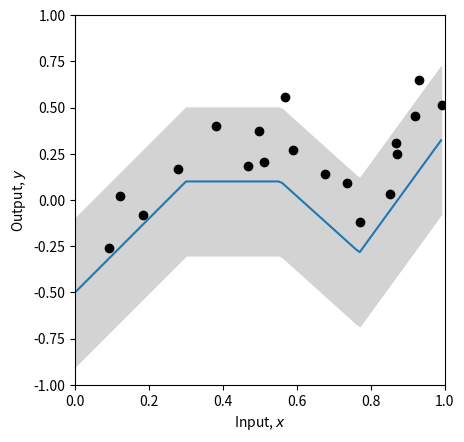
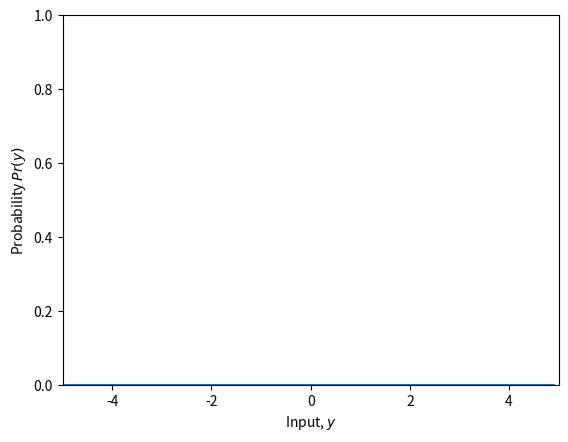
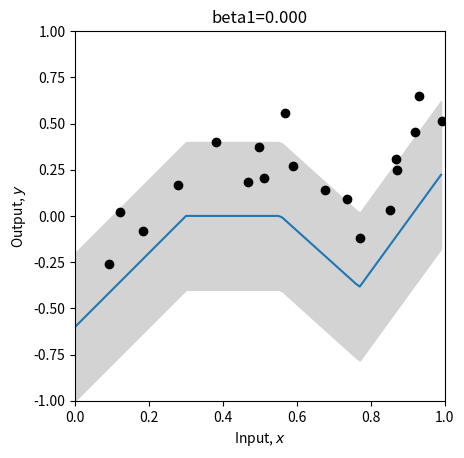
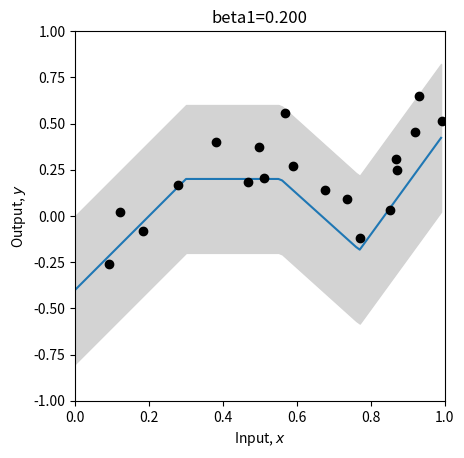
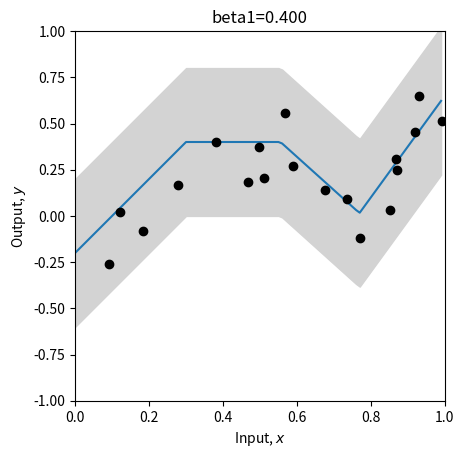
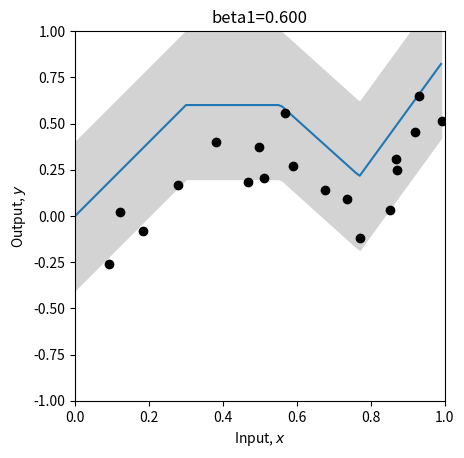
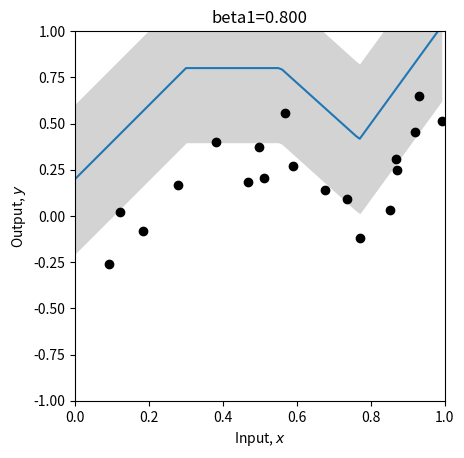
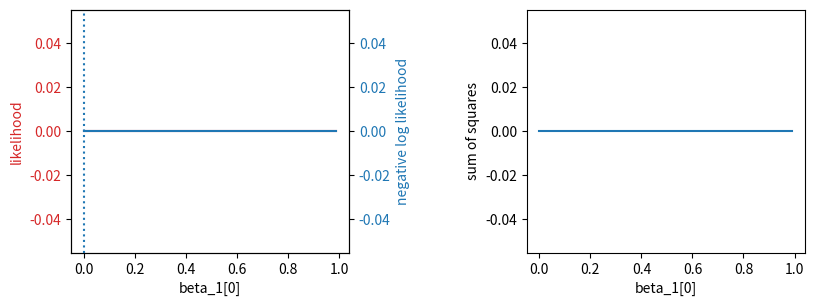
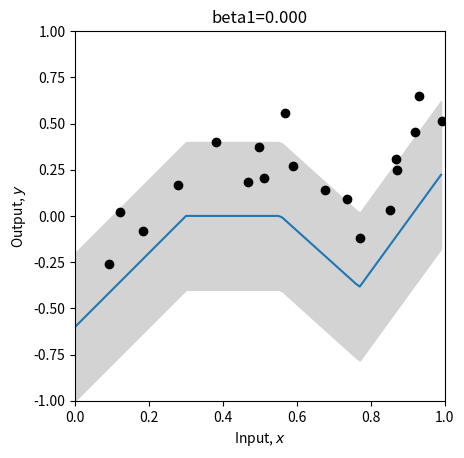
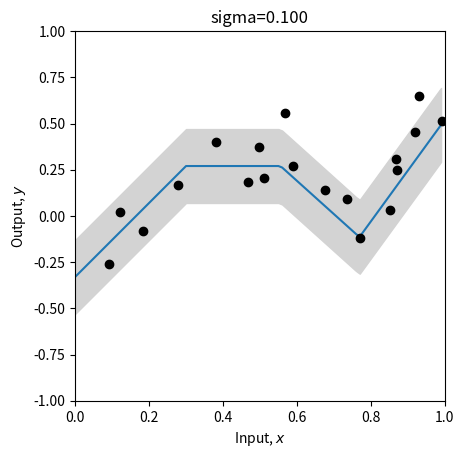
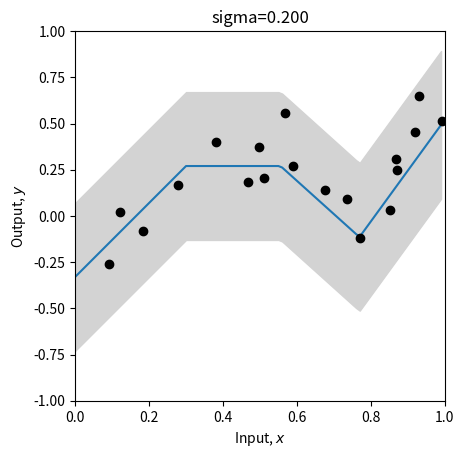
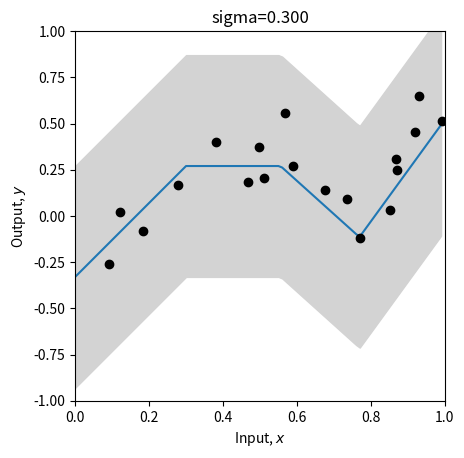
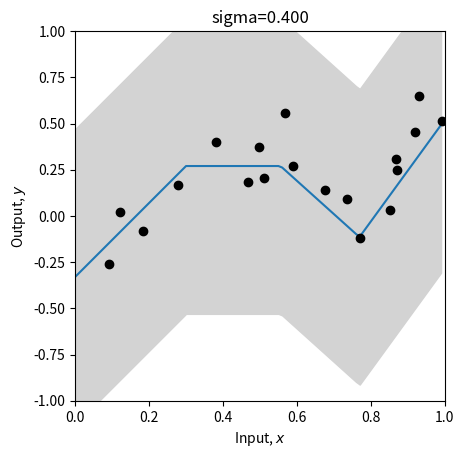
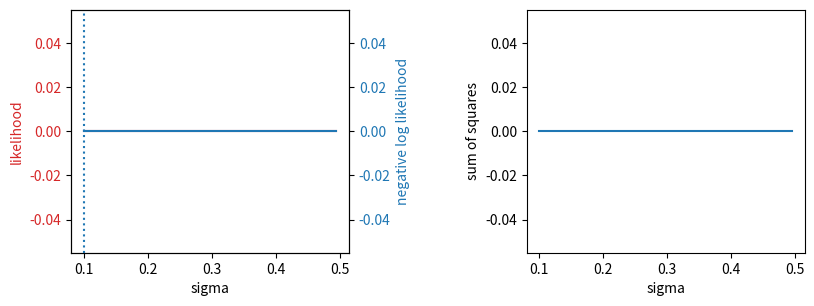
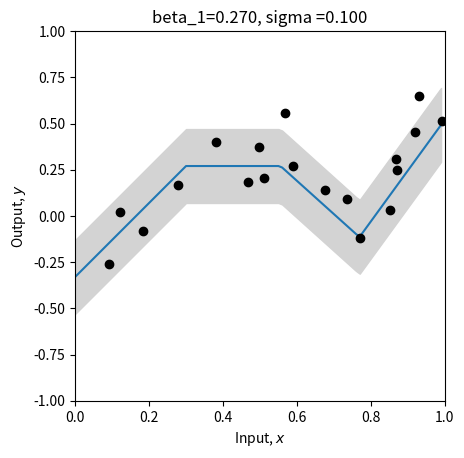

The matplotlib source for these figures, in order:
# Imports math library
import numpy as np
# Imports plotting library
import matplotlib.pyplot as plt
# Import math Library
import math

# Define the Rectified Linear Unit (ReLU) function
def ReLU(preactivation):
  activation = preactivation.clip(0.0)
  return activation

# Define a shallow neural network
def shallow_nn(x, beta_0, omega_0, beta_1, omega_1):
    # Make sure that input data is (1 x n_data) array
    n_data = x.size
    x = np.reshape(x,(1,n_data))

    # This runs the network for ALL of the inputs, x at once so we can draw graph
    h1 = ReLU(np.matmul(beta_0,np.ones((1,n_data))) + np.matmul(omega_0,x))
    y = np.matmul(beta_1,np.ones((1,n_data))) + np.matmul(omega_1,h1)
    return y

# Get parameters for model -- we can call this function to easily reset them
def get_parameters():
  # And we'll create a network that approximately fits it
  beta_0 = np.zeros((3,1));  # formerly theta_x0
  omega_0 = np.zeros((3,1)); # formerly theta_x1
  beta_1 = np.zeros((1,1));  # formerly phi_0
  omega_1 = np.zeros((1,3)); # formerly phi_x

  beta_0[0,0] = 0.3; beta_0[1,0] = -1.0; beta_0[2,0] = -0.5
  omega_0[0,0] = -1.0; omega_0[1,0] = 1.8; omega_0[2,0] = 0.65
  beta_1[0,0] = 0.1;
  omega_1[0,0] = -2.0; omega_1[0,1] = -1.0; omega_1[0,2] = 7.0

  return beta_0, omega_0, beta_1, omega_1

# Utility function for plotting data
def plot_univariate_regression(x_model, y_model, x_data = None, y_data = None, sigma_model = None, title= None):
  # Make sure model data are 1D arrays
  x_model = np.squeeze(x_model)
  y_model = np.squeeze(y_model)

  fig, ax = plt.subplots()
  ax.plot(x_model,y_model)
  if sigma_model is not None:
    ax.fill_between(x_model, y_model-2*sigma_model, y_model+2*sigma_model, color='lightgray')
  ax.set_xlabel('Input, $x$'); ax.set_ylabel('Output, $y$')
  ax.set_xlim([0,1]);ax.set_ylim([-1,1])
  ax.set_aspect(0.5)
  if title is not None:
    ax.set_title(title)
  if x_data is not None:
    ax.plot(x_data, y_data, 'ko')
  plt.show()

# Let's create some 1D training data
x_train = np.array([0.09291784,0.46809093,0.93089486,0.67612654,0.73441752,0.86847339,\
                   0.49873225,0.51083168,0.18343972,0.99380898,0.27840809,0.38028817,\
                   0.12055708,0.56715537,0.92005746,0.77072270,0.85278176,0.05315950,\
                   0.87168699,0.58858043])
y_train = np.array([-0.25934537,0.18195445,0.651270150,0.13921448,0.09366691,0.30567674,\
                    0.372291170,0.20716968,-0.08131792,0.51187806,0.16943738,0.3994327,\
                    0.019062570,0.55820410,0.452564960,-0.1183121,0.02957665,-1.24354444, \
                    0.248038840,0.26824970])

# Get parameters for the model
beta_0, omega_0, beta_1, omega_1 = get_parameters()
sigma = 0.2

# Define a range of input values
x_model = np.arange(0,1,0.01)
# Run the model to get values to plot and plot it.
y_model = shallow_nn(x_model, beta_0, omega_0, beta_1, omega_1)
plot_univariate_regression(x_model, y_model, x_train, y_train, sigma_model = sigma)


# Return probability under normal distribution
def normal_distribution(y, mu, sigma):
    # TODO-- write in the equation for the normal distribution
    # Equation 5.7 from the notes (you will need np.sqrt() and np.exp(), and math.pi)
    # Don't use the numpy version -- that's cheating!
    # Replace the line below
    prob = np.zeros_like(y)

    return prob

# Let's double check we get the right answer before proceeding
print("Correct answer = %3.3f, Your answer = %3.3f"%(0.119,normal_distribution(1,-1,2.3)))

# Let's plot the Gaussian distribution.
y_gauss = np.arange(-5,5,0.1)
mu = 0; sigma = 1.0
gauss_prob = normal_distribution(y_gauss, mu, sigma)
fig, ax = plt.subplots()
ax.plot(y_gauss, gauss_prob)
ax.set_xlabel('Input, $y$'); ax.set_ylabel('Probability $Pr(y)$')
ax.set_xlim([-5,5]);ax.set_ylim([0,1.0])
plt.show()

# TODO
# 1. Predict what will happen if we change to mu=1 and leave sigma=1
# Now change the code above and see if you were correct.

# 2. Predict what will happen if we leave mu = 0 and change sigma to 2.0

# 3. Predict what will happen if we leave mu = 0 and change sigma to 0.5

# Return the likelihood of all of the data under the model
def compute_likelihood(y_train, mu, sigma):
  # TODO -- compute the likelihood of the data -- the product of the normal probabilities for each data point
  # Top line of equation 5.3 in the notes
  # You will need np.prod() and the normal_distribution function you used above
  # Replace the line below
  likelihood = 0

  return likelihood

# Let's test this for a homoscedastic (constant sigma) model
beta_0, omega_0, beta_1, omega_1 = get_parameters()
# Use our neural network to predict the mean of the Gaussian
mu_pred = shallow_nn(x_train, beta_0, omega_0, beta_1, omega_1)
# Set the standard deviation to something reasonable
sigma = 0.2
# Compute the likelihood
likelihood = compute_likelihood(y_train, mu_pred, sigma)
# Let's double check we get the right answer before proceeding
print("Correct answer = %9.9f, Your answer = %9.9f"%(0.000010624,likelihood))

# Return the negative log likelihood of the data under the model
def compute_negative_log_likelihood(y_train, mu, sigma):
  # TODO -- compute the negative log likelihood of the data without using a product
  # In other words, compute minus one times the sum of the log probabilities
  # Equation 5.4 in the notes
  # You will need np.sum(), np.log()
  # Replace the line below
  nll = 0

  return nll

# Let's test this for a homoscedastic (constant sigma) model
beta_0, omega_0, beta_1, omega_1 = get_parameters()
# Use our neural network to predict the mean of the Gaussian
mu_pred = shallow_nn(x_train, beta_0, omega_0, beta_1, omega_1)
# Set the standard deviation to something reasonable
sigma = 0.2
# Compute the negative log likelihood
nll = compute_negative_log_likelihood(y_train, mu_pred, sigma)
# Let's double check we get the right answer before proceeding
print("Correct answer = %9.9f, Your answer = %9.9f"%(11.452419564,nll))

# Return the squared distance between the observed data (y_train) and the prediction of the model (y_pred)
def compute_sum_of_squares(y_train, y_pred):
  # TODO -- compute the sum of squared distances between the training data and the model prediction
  # Eqn 5.10 in the notes.  Make sure that you understand this, and ask questions if you don't
  # Replace the line below
  sum_of_squares = 0;

  return sum_of_squares

# Let's test this again
beta_0, omega_0, beta_1, omega_1 = get_parameters()
# Use our neural network to predict the mean of the Gaussian, which is out best prediction of y
y_pred = mu_pred = shallow_nn(x_train, beta_0, omega_0, beta_1, omega_1)
# Compute the sum of squares
sum_of_squares = compute_sum_of_squares(y_train, y_pred)
# Let's double check we get the right answer before proceeding
print("Correct answer = %9.9f, Your answer = %9.9f"%(2.020992572,sum_of_squares))

# Define a range of values for the parameter
beta_1_vals = np.arange(0,1.0,0.01)
# Create some arrays to store the likelihoods, negative log likelihoods and sum of squares
likelihoods = np.zeros_like(beta_1_vals)
nlls = np.zeros_like(beta_1_vals)
sum_squares = np.zeros_like(beta_1_vals)

# Initialise the parameters
beta_0, omega_0, beta_1, omega_1 = get_parameters()
sigma = 0.2
for count in range(len(beta_1_vals)):
  # Set the value for the parameter
  beta_1[0,0] = beta_1_vals[count]
  # Run the network with new parameters
  mu_pred = y_pred = shallow_nn(x_train, beta_0, omega_0, beta_1, omega_1)
  # Compute and store the three values
  likelihoods[count] = compute_likelihood(y_train, mu_pred, sigma)
  nlls[count] = compute_negative_log_likelihood(y_train, mu_pred, sigma)
  sum_squares[count] = compute_sum_of_squares(y_train, y_pred)
  # Draw the model for every 20th parameter setting
  if count % 20 == 0:
    # Run the model to get values to plot and plot it.
    y_model = shallow_nn(x_model, beta_0, omega_0, beta_1, omega_1)
    plot_univariate_regression(x_model, y_model, x_train, y_train, sigma_model = sigma, title="beta1=%3.3f"%(beta_1[0,0]))


# Now let's plot the likelihood, negative log likelihood, and least squares as a function of the value of the offset beta1
fig, ax = plt.subplots(1,2)
fig.set_size_inches(10.5, 5.5)
fig.tight_layout(pad=10.0)
likelihood_color = 'tab:red'
nll_color = 'tab:blue'

ax[0].set_xlabel('beta_1[0]')
ax[0].set_ylabel('likelihood', color = likelihood_color)
ax[0].plot(beta_1_vals, likelihoods, color = likelihood_color)
ax[0].tick_params(axis='y', labelcolor=likelihood_color)

ax00 = ax[0].twinx()
ax00.plot(beta_1_vals, nlls, color = nll_color)
ax00.set_ylabel('negative log likelihood', color = nll_color)
ax00.tick_params(axis='y', labelcolor = nll_color)

plt.axvline(x = beta_1_vals[np.argmax(likelihoods)], linestyle='dotted')

ax[1].plot(beta_1_vals, sum_squares); ax[1].set_xlabel('beta_1[0]'); ax[1].set_ylabel('sum of squares')
plt.show()

# Hopefully, you can see that the maximum of the likelihood fn is at the same position as the minimum negative log likelihood
# and the least squares solutions
# Let's check that:
print("Maximum likelihood = %3.3f, at beta_1=%3.3f"%( (likelihoods[np.argmax(likelihoods)],beta_1_vals[np.argmax(likelihoods)])))
print("Minimum negative log likelihood = %3.3f, at beta_1=%3.3f"%( (nlls[np.argmin(nlls)],beta_1_vals[np.argmin(nlls)])))
print("Least squares = %3.3f, at beta_1=%3.3f"%( (sum_squares[np.argmin(sum_squares)],beta_1_vals[np.argmin(sum_squares)])))

# Plot the best model
beta_1[0,0] = beta_1_vals[np.argmin(sum_squares)]
y_model = shallow_nn(x_model, beta_0, omega_0, beta_1, omega_1)
plot_univariate_regression(x_model, y_model, x_train, y_train, sigma_model = sigma, title="beta1=%3.3f"%(beta_1[0,0]))

# Define a range of values for the parameter
sigma_vals = np.arange(0.1,0.5,0.005)
# Create some arrays to store the likelihoods, negative log likelihoods and sum of squares
likelihoods = np.zeros_like(sigma_vals)
nlls = np.zeros_like(sigma_vals)
sum_squares = np.zeros_like(sigma_vals)

# Initialise the parameters
beta_0, omega_0, beta_1, omega_1 = get_parameters()
# Might as well set to the best offset
beta_1[0,0] = 0.27
for count in range(len(sigma_vals)):
  # Set the value for the parameter
  sigma = sigma_vals[count]
  # Run the network with new parameters
  mu_pred = y_pred = shallow_nn(x_train, beta_0, omega_0, beta_1, omega_1)
  # Compute and store the three values
  likelihoods[count] = compute_likelihood(y_train, mu_pred, sigma)
  nlls[count] = compute_negative_log_likelihood(y_train, mu_pred, sigma)
  sum_squares[count] = compute_sum_of_squares(y_train, y_pred)
  # Draw the model for every 20th parameter setting
  if count % 20 == 0:
    # Run the model to get values to plot and plot it.
    y_model = shallow_nn(x_model, beta_0, omega_0, beta_1, omega_1)
    plot_univariate_regression(x_model, y_model, x_train, y_train, sigma_model=sigma, title="sigma=%3.3f"%(sigma))

# Now let's plot the likelihood, negative log likelihood, and least squares as a function of the value of the standard deviation sigma
fig, ax = plt.subplots(1,2)
fig.set_size_inches(10.5, 5.5)
fig.tight_layout(pad=10.0)
likelihood_color = 'tab:red'
nll_color = 'tab:blue'


ax[0].set_xlabel('sigma')
ax[0].set_ylabel('likelihood', color = likelihood_color)
ax[0].plot(sigma_vals, likelihoods, color = likelihood_color)
ax[0].tick_params(axis='y', labelcolor=likelihood_color)

ax00 = ax[0].twinx()
ax00.plot(sigma_vals, nlls, color = nll_color)
ax00.set_ylabel('negative log likelihood', color = nll_color)
ax00.tick_params(axis='y', labelcolor = nll_color)

plt.axvline(x = sigma_vals[np.argmax(likelihoods)], linestyle='dotted')

ax[1].plot(sigma_vals, sum_squares); ax[1].set_xlabel('sigma'); ax[1].set_ylabel('sum of squares')
plt.show()

# Hopefully, you can see that the maximum of the likelihood fn is at the same position as the minimum negative log likelihood
# The least squares solution does not depend on sigma, so it's just flat -- no use here.
# Let's check that:
print("Maximum likelihood = %3.3f, at sigma=%3.3f"%( (likelihoods[np.argmax(likelihoods)],sigma_vals[np.argmax(likelihoods)])))
print("Minimum negative log likelihood = %3.3f, at sigma=%3.3f"%( (nlls[np.argmin(nlls)],sigma_vals[np.argmin(nlls)])))
# Plot the best model
sigma= sigma_vals[np.argmin(nlls)]
y_model = shallow_nn(x_model, beta_0, omega_0, beta_1, omega_1)
plot_univariate_regression(x_model, y_model, x_train, y_train, sigma_model = sigma, title="beta_1=%3.3f, sigma =%3.3f"%(beta_1[0,0],sigma))